Image classification data set "betel_dataset" (BANUKABHANUTEJA/betel-leaf-disease-classification-main on GitHub). Class labels (5): anthracnose, healthy leaf, leaf rot, leaf spot, bacterial leaf.

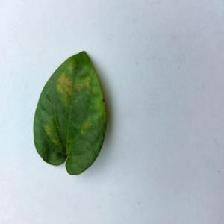
Label: bacterial leaf

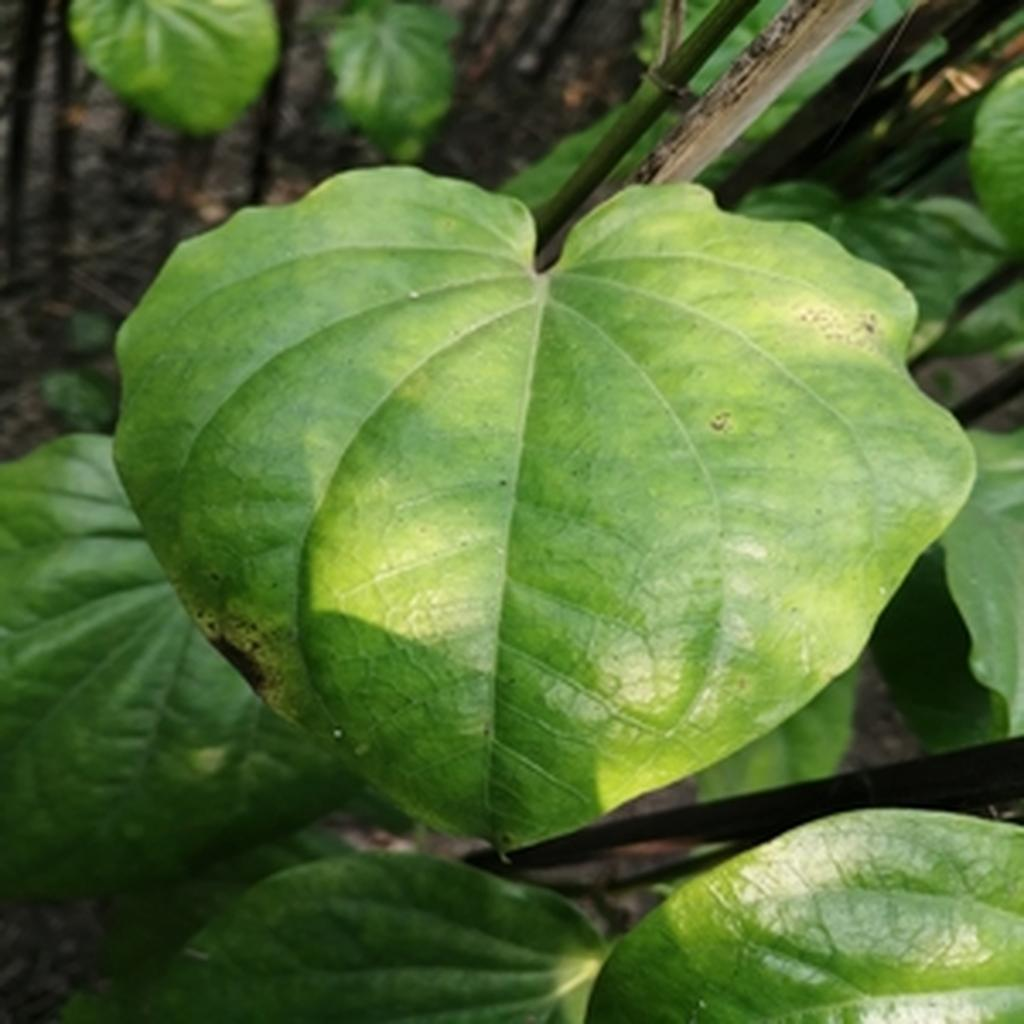
Label: leaf rot

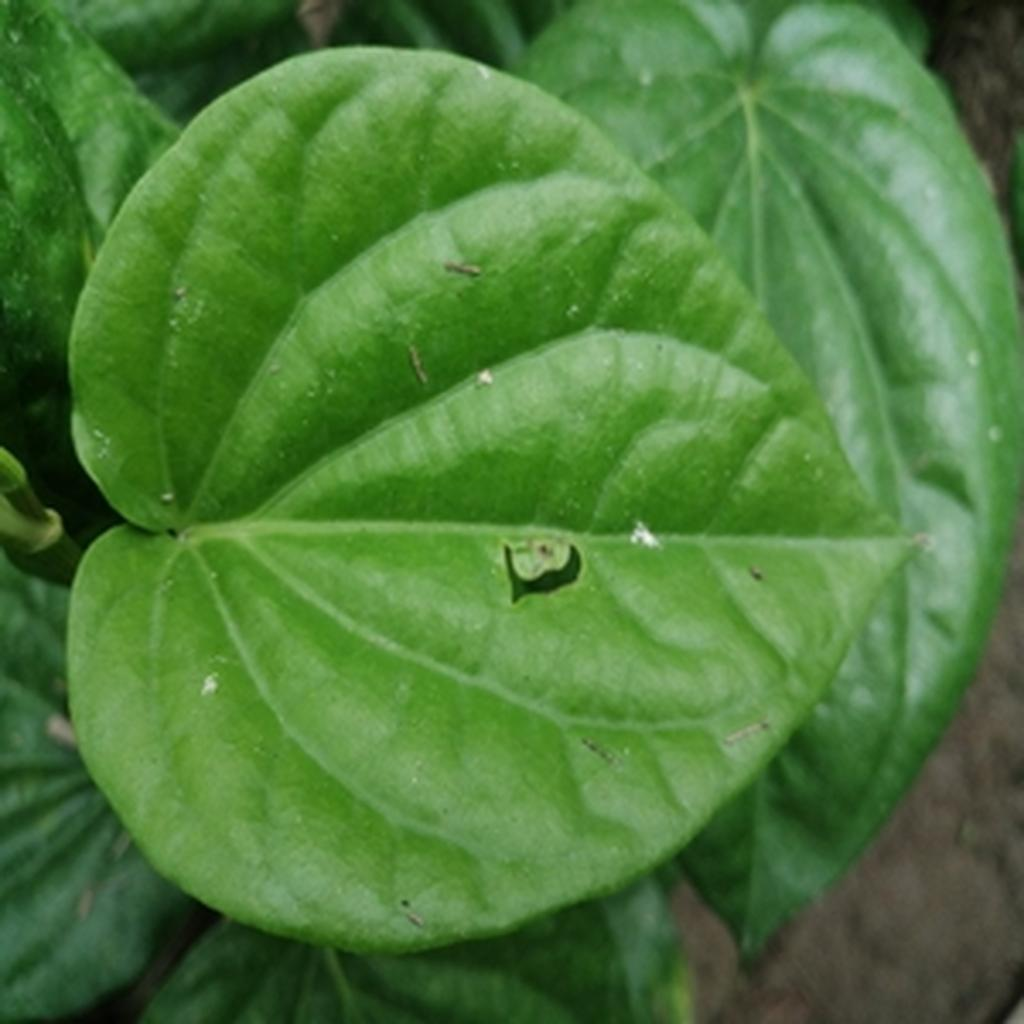
Label: healthy leaf

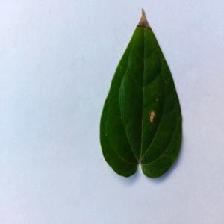
Label: anthracnose

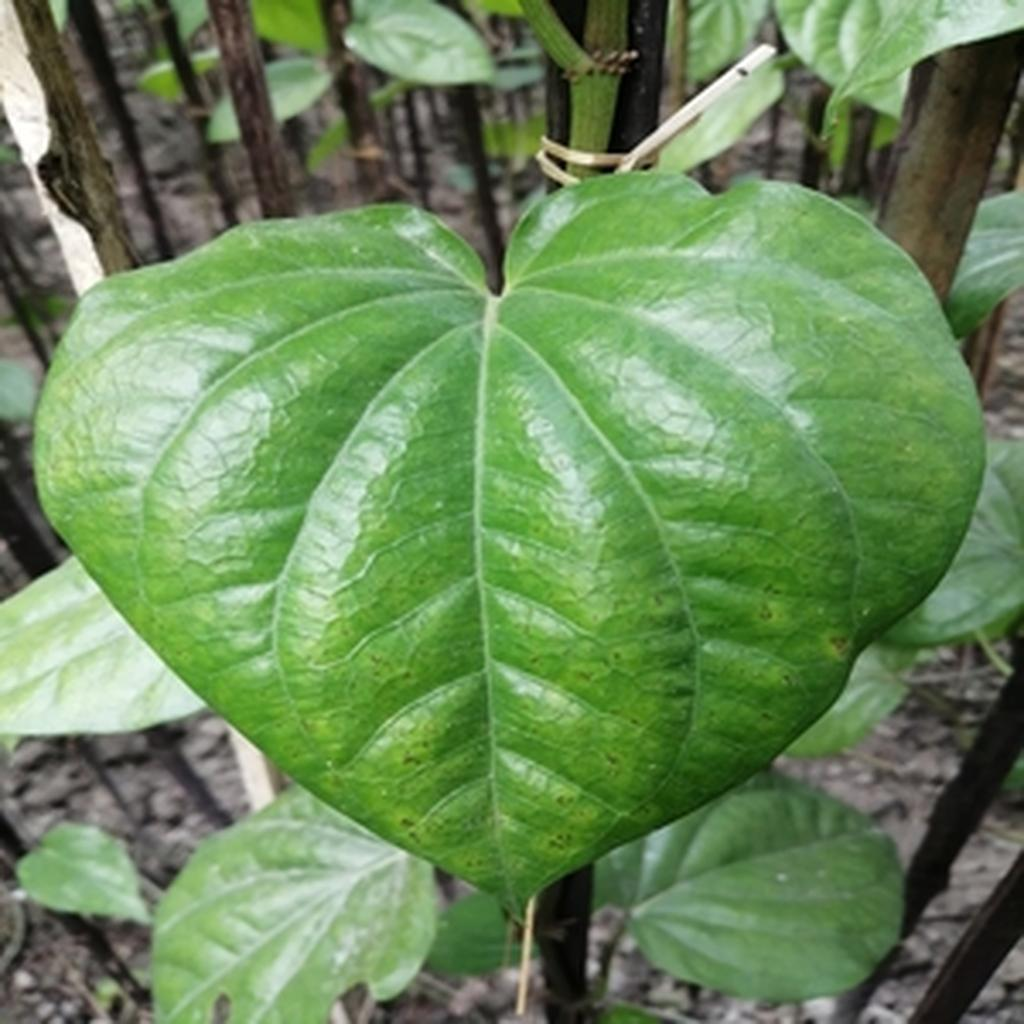
Label: leaf spot

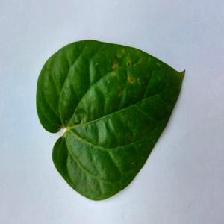
Label: anthracnose
